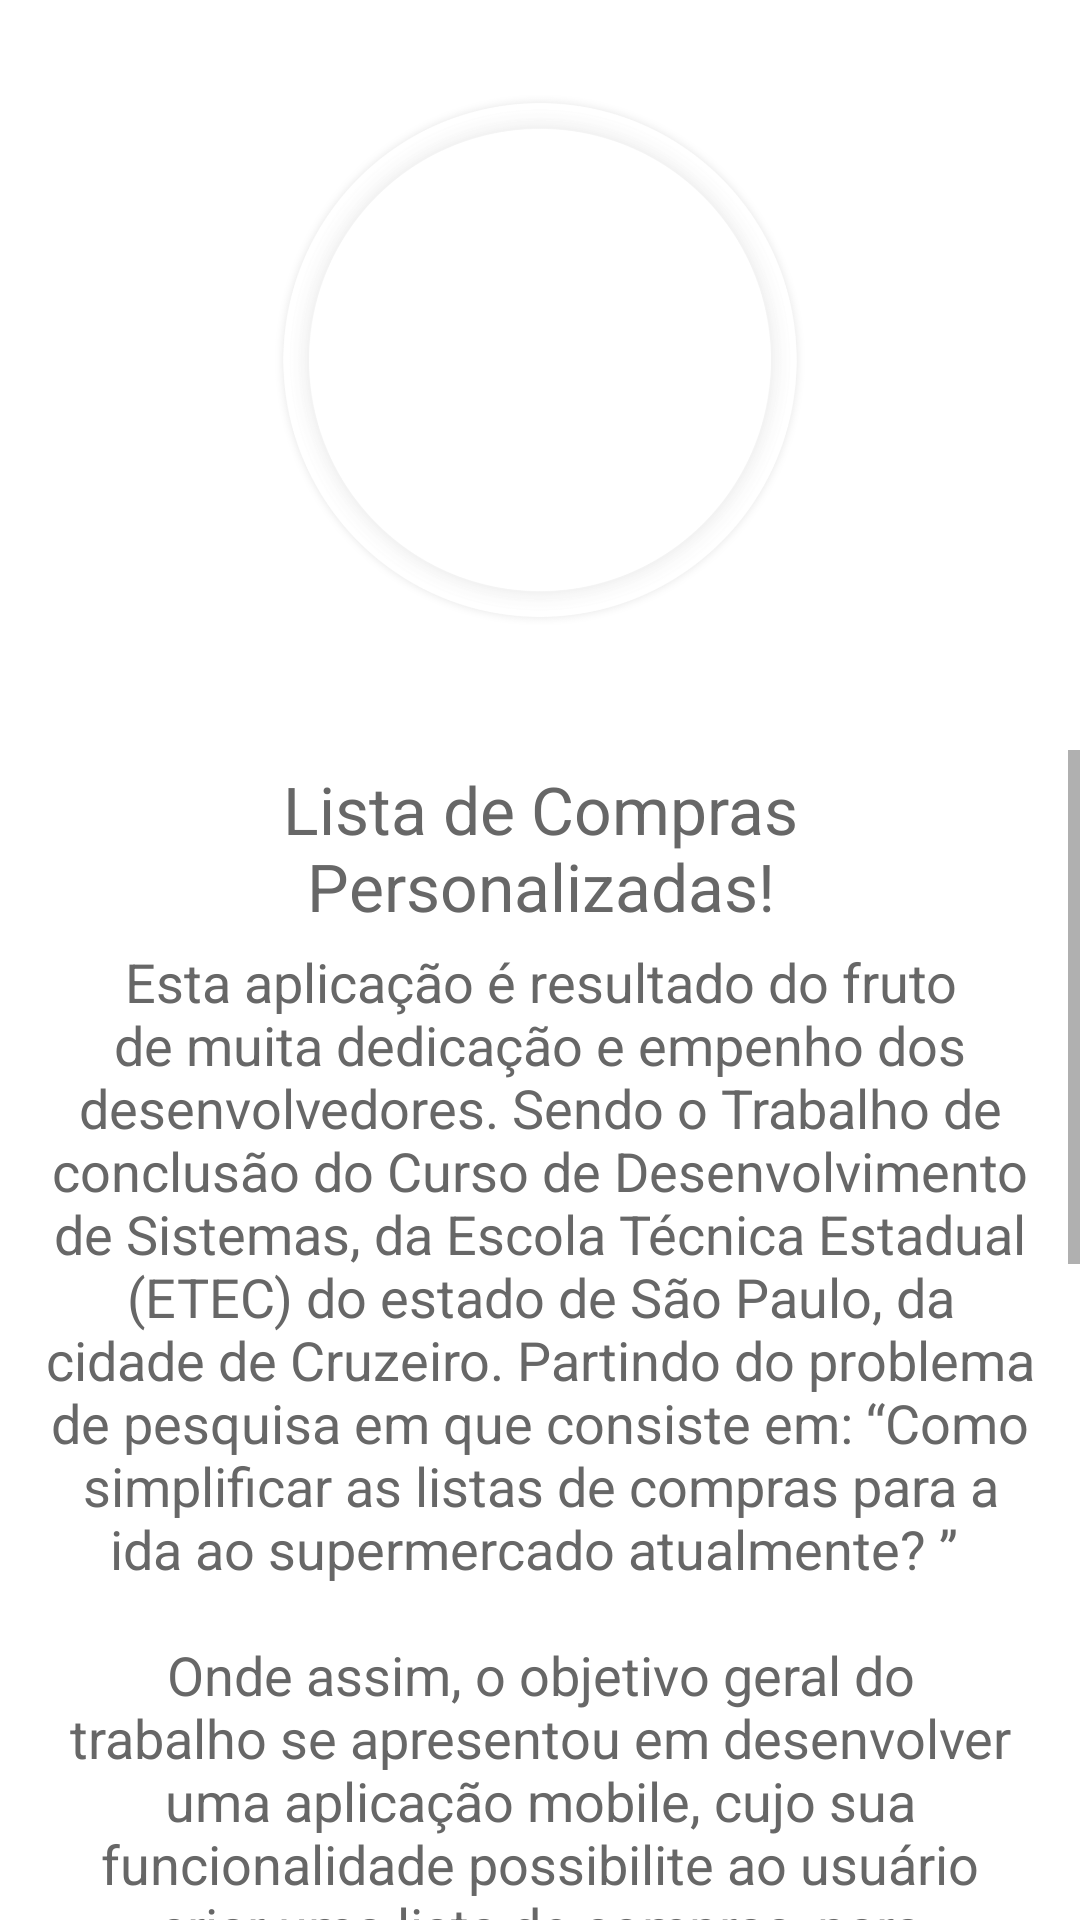

The Android layout XML behind this screen, and the referenced resources:
<!-- AndroidManifest.xml: application theme AppTheme -->
<!-- res/layout/header_a_onboarding.xml -->
<LinearLayout
    xmlns:android="http://schemas.android.com/apk/res/android"
    xmlns:tools="http://schemas.android.com/tools"
    android:layout_width="match_parent"
    android:layout_height="match_parent"
    android:orientation="vertical"
    android:background="@color/transparent">

    <LinearLayout
        android:layout_width="match_parent"
        android:layout_height="250dp"
        android:orientation="vertical"
        android:background="@drawable/bg_head_branco02">

        <LinearLayout
            android:layout_width="match_parent"
            android:layout_height="match_parent"
            android:orientation="vertical"
            android:gravity="bottom"
            tools:ignore="UselessParent">

            <ImageView
                android:layout_width="match_parent"
                android:layout_height="match_parent"
                android:id="@+id/iv_onboard"
                android:src="@drawable/img_tips_bg06"
                android:paddingTop="50dp"
                android:paddingBottom="20dp"
                android:contentDescription="@string/tips_txt" />

            <LinearLayout
                android:id="@+id/tipsDown"
                android:layout_width="match_parent"
                android:layout_height="20dp"
                android:background="@drawable/stl_tire_bar"
                android:orientation="horizontal"/>

            </LinearLayout>

        </LinearLayout>

        <ScrollView
            android:layout_width="match_parent"
            android:layout_height="match_parent"
            android:orientation="vertical"
            android:scrollbars="vertical"
            android:background="@color/textBranco01">

            <LinearLayout
                android:orientation="vertical"
                android:layout_width="match_parent"
                android:layout_height="wrap_content">

                <TextView
                    android:paddingTop="5dp"
                    android:id="@+id/tv_header"
                    android:text="@string/tips06"
                    style="@style/tips_title"/>

                <TextView
                    android:id="@+id/tv_desc"
                    android:text="@string/tips_desc06_01"
                    style="@style/tips_txt"/>

            </LinearLayout>

        </ScrollView>

</LinearLayout>
<!-- resources referenced by this layout -->
<resources>
  <color name="textBranco01">#fff</color>
  <color name="transparent">#0000</color>
  <!-- drawable stl_tire_bar (drawable) -->
  <?xml version="1.0" encoding="utf-8"?>
  <vector xmlns:android="http://schemas.android.com/apk/res/android"
      android:width="20dp"
      android:height="20dp"
      android:viewportWidth="20"
      android:viewportHeight="20">
      <path
          android:fillColor="#00000000"
          android:pathData="M0,0L100,0"
          android:strokeWidth="20"
          android:strokeColor="#33FFFFFF" />
  
      <path
          android:fillColor="#00000000"
          android:pathData="M0,20L100,20"
          android:strokeWidth="20"
          android:strokeColor="#88FFFFFF" />
  
  </vector>
  <string name="tips06">Lista de Compras Personalizadas!</string>
  <string name="tips_desc06_01">
          Esta aplicação é resultado do fruto de muita dedicação e empenho dos desenvolvedores. Sendo o Trabalho de conclusão do Curso de Desenvolvimento de Sistemas, da Escola Técnica Estadual (ETEC) do estado de São Paulo, da cidade de Cruzeiro. Partindo do problema de pesquisa em que consiste em:  “Como simplificar as listas de compras para a ida ao supermercado atualmente? ”
      \n\nOnde assim, o objetivo geral do trabalho se apresentou em desenvolver uma aplicação mobile, cujo sua funcionalidade possibilite ao usuário criar uma lista de compras, para auxiliá-los quando estiverem no mercado adquirindo seus itens de compra. Especificamente substituindo a lista de papel, esta que costuma dar mais trabalho ou, até mesmo, chega a ser perdida em horas que a sua consulta é imprescindível.
      \n\nSendo assim, a ideia do aplicativo mobile é facilitar na criação de lista de compras, que irão lhe auxiliar. Assim, com o desenvolvimento desta aplicação, os desenvolvedores puderam implementar os conhecimentos adquiridos durando o período acadêmico, além de adquirir novas experiências e técnicas. Além de que o usuário, ao utilizar esta aplicação, perceberá que em meio a dificuldades ocorridas durante as compras, uma simples aplicação irá estabelecer em sua rotina uma grande facilidade durante a utilização, podendo também ajudá-lo a gerenciar suas economias.
  
      </string>
  <string name="tips_txt">Dicas de Uso!</string>
  <style name="tips_title">
          <item name="android:layout_width">match_parent</item>
          <item name="android:layout_height">wrap_content</item>
          <item name="fontFamily">@font/bebasneue</item>
          <item name="android:textColor">@color/textPreto04</item>
          <item name="android:gravity">center</item>
          <item name="android:textSize">22sp</item>
          <item name="android:paddingStart">15dp</item>
          <item name="android:paddingEnd">15dp</item>
          <item name="android:layout_marginTop">0dp</item>
          <item name="android:layout_marginBottom">5dp</item>
      </style>
  <style name="tips_txt">
          <item name="android:layout_width">match_parent</item>
          <item name="android:layout_height">match_parent</item>
          <item name="fontFamily">@font/raleway_regular</item>
          <item name="android:textColor">@color/textPreto05</item>
          <item name="android:gravity">center|top</item>
          <item name="android:textSize">18sp</item>
          <item name="android:paddingStart">15dp</item>
          <item name="android:paddingEnd">15dp</item>
      </style>
  <color name="textPreto04">#676767</color>
  <color name="textPreto05">#676767</color>
  <color name="colorPrimary">#FFF</color>
  <color name="colorPrimaryDark">#222</color>
  <color name="colorAccent">#2288ff</color>
  <color name="textColorPrimary">#676767</color>
  <color name="windowBackground">#ffffff</color>
  <color name="NavigationBarColor">#222</color>
</resources>
